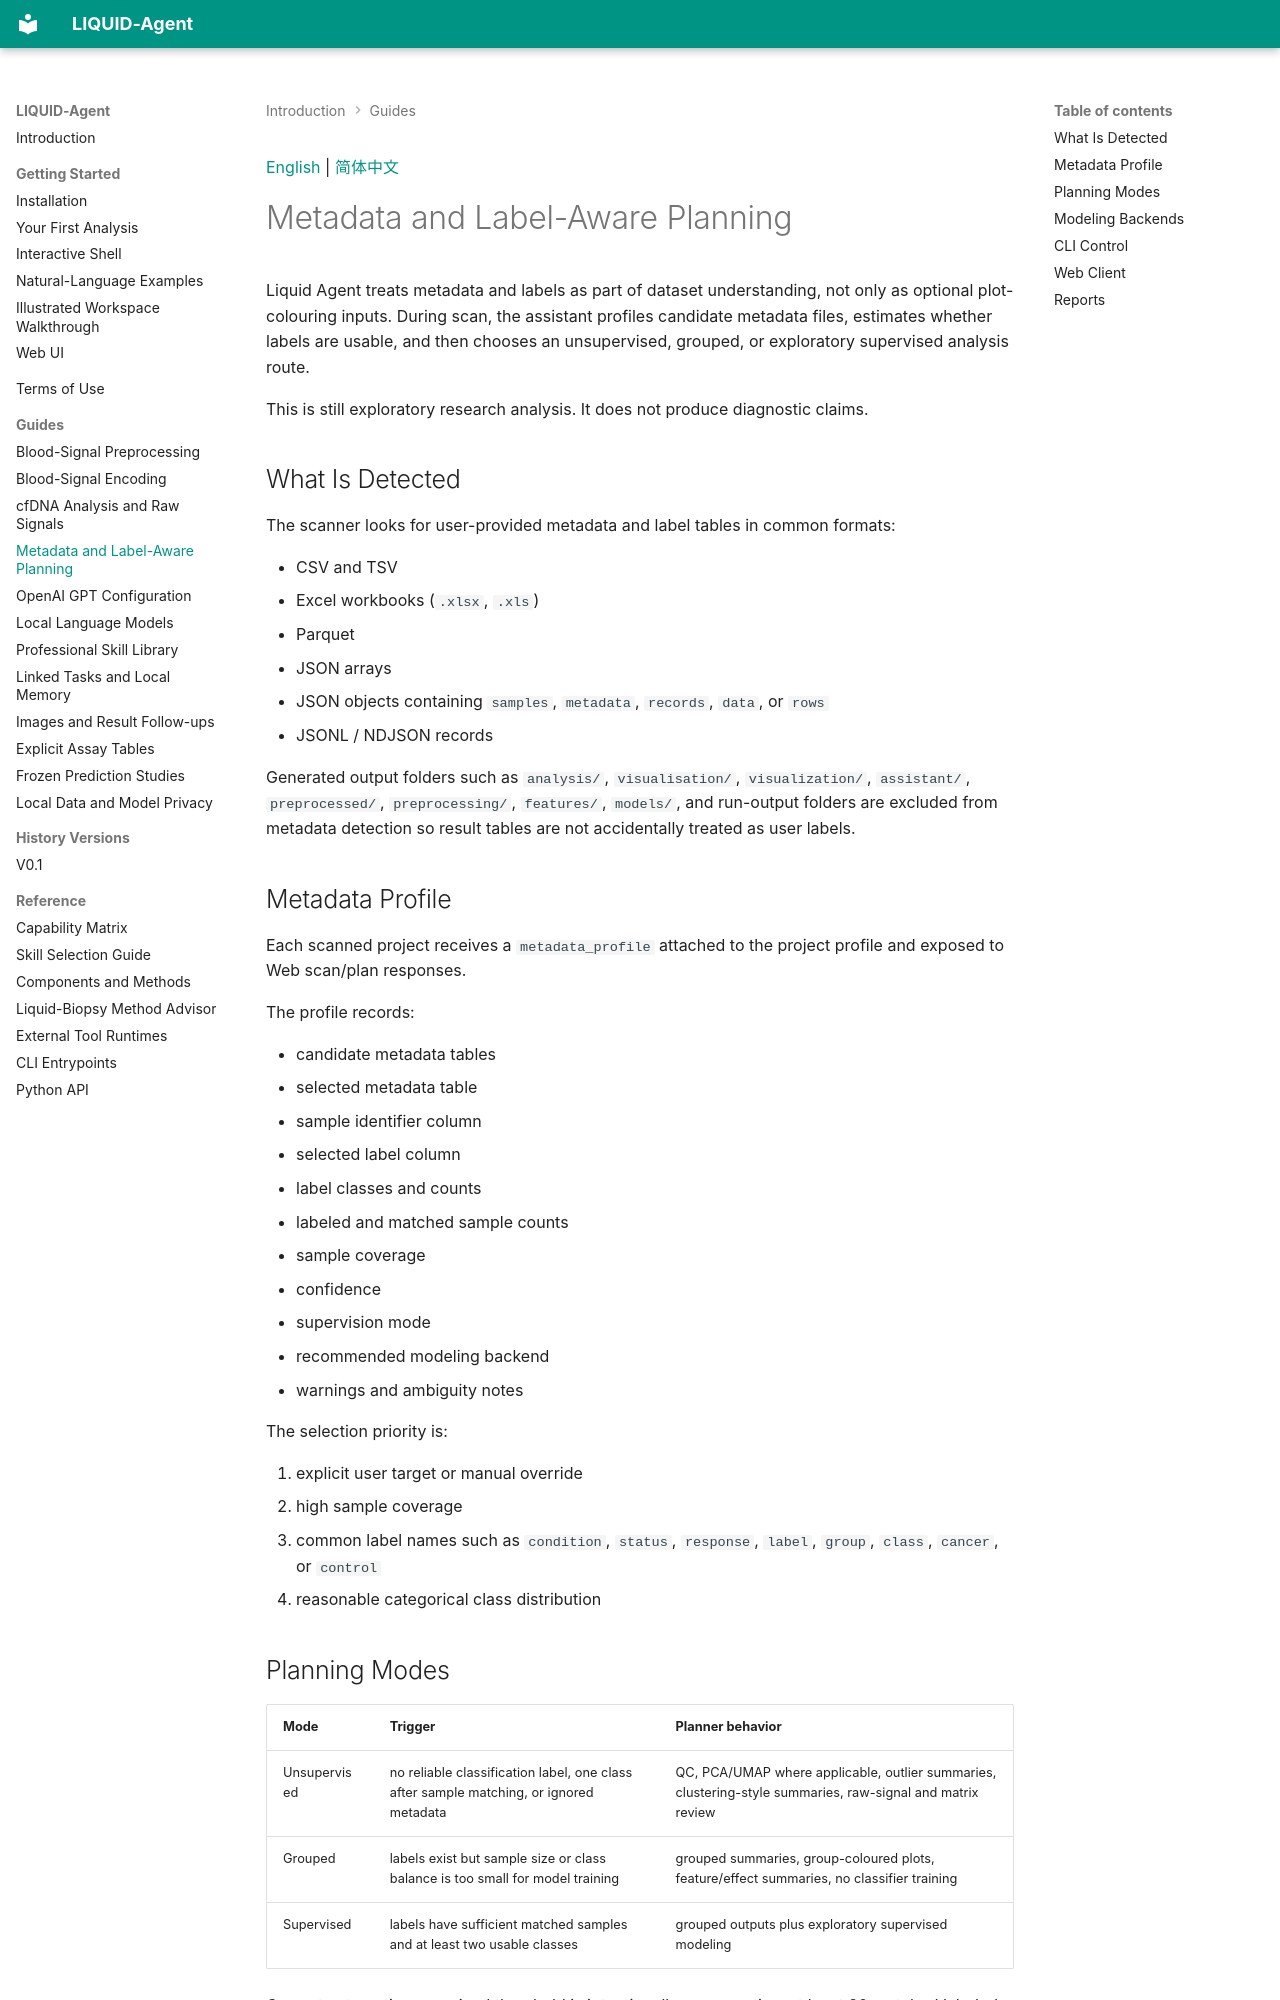

repository: LCRC-AI/liquid-agent-wiki · page: guides/metadata-label-aware-planning/index.html · generator: mkdocs

<a id="english"></a>

[English](#english) | [简体中文](#chinese)

# Metadata and Label-Aware Planning

Liquid Agent treats metadata and labels as part of dataset understanding, not
only as optional plot-colouring inputs. During scan, the assistant profiles
candidate metadata files, estimates whether labels are usable, and then chooses
an unsupervised, grouped, or exploratory supervised analysis route.

This is still exploratory research analysis. It does not produce diagnostic
claims.

## What Is Detected

The scanner looks for user-provided metadata and label tables in common formats:

- CSV and TSV
- Excel workbooks (`.xlsx`, `.xls`)
- Parquet
- JSON arrays
- JSON objects containing `samples`, `metadata`, `records`, `data`, or `rows`
- JSONL / NDJSON records

Generated output folders such as `analysis/`, `visualisation/`,
`visualization/`, `assistant/`, `preprocessed/`, `preprocessing/`, `features/`,
`models/`, and run-output folders are excluded from metadata detection so result
tables are not accidentally treated as user labels.

## Metadata Profile

Each scanned project receives a `metadata_profile` attached to the project
profile and exposed to Web scan/plan responses.

The profile records:

- candidate metadata tables
- selected metadata table
- sample identifier column
- selected label column
- label classes and counts
- labeled and matched sample counts
- sample coverage
- confidence
- supervision mode
- recommended modeling backend
- warnings and ambiguity notes

The selection priority is:

1. explicit user target or manual override
2. high sample coverage
3. common label names such as `condition`, `status`, `response`, `label`,
   `group`, `class`, `cancer`, or `control`
4. reasonable categorical class distribution
